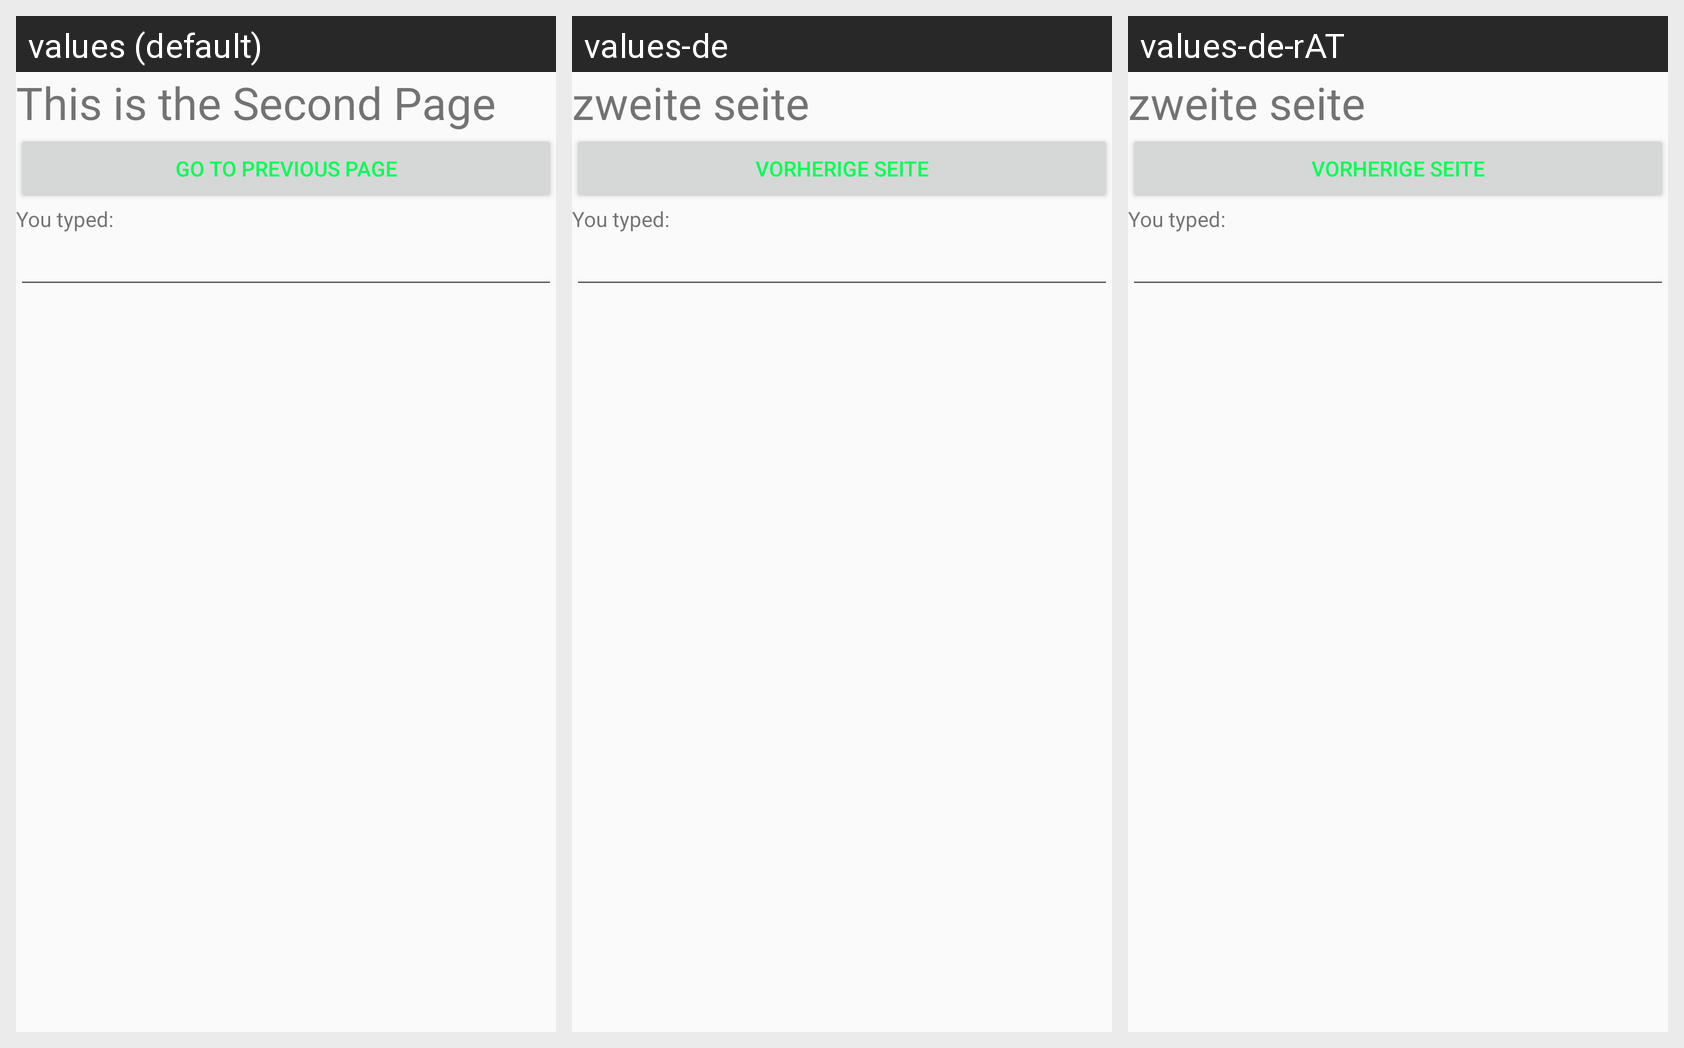

The Android screen above is rendered under several locales of the same app. Produce the string resources it draws, with the default and per-locale values.
Android screen res/layout/activity_second.xml rendered under 3 locales, left to right: values (default), values-de, values-de-rAT. Device: Nexus 5 (rendered at 1080×1920; each locale shown at half size, 540×960, under a caption strip naming it); theme AppTheme.
Strings drawn on this screen, with the default value and each locale's value (text and hints the layout hard-codes, and strings that could not be matched under every locale, appear in the picture but are not listed):

secondPage
  values: This is the Second Page
  values-de: zweite seite
  values-de-rAT: zweite seite  [from values-de]

previousPage
  values: Go To Previous Page
  values-de: Vorherige Seite
  values-de-rAT: Vorherige Seite  [from values-de]
